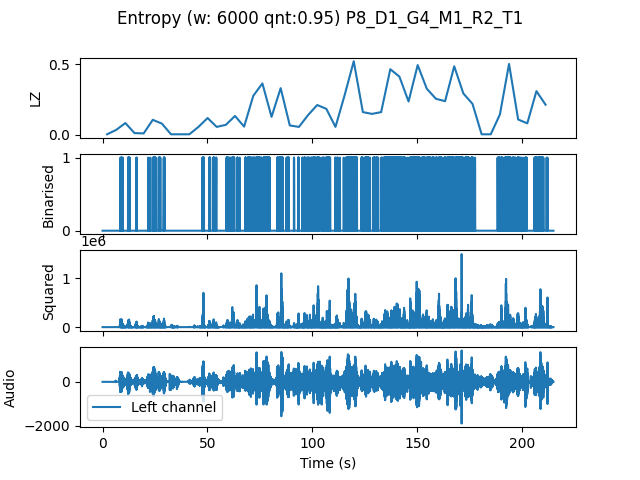

Values plotted in this chart, from the file beside it:
, t0, LZ, CTW
mean, 296180, 0.1779, 0.3181
0.0, 0.0, 0.004184, 0.0004299
4.354, 4.354, 0.03556, 0.07284
8.707, 8.707, 0.08367, 0.1045
13.06, 13.06, 0.01255, 0.01211
17.41, 17.41, 0.01046, 0.03205
21.77, 21.77, 0.1067, 0.174
26.12, 26.12, 0.07949, 0.1389
30.48, 30.48, 0.004184, 0.0004299
34.83, 34.83, 0.004184, 0.0004299
39.18, 39.18, 0.004184, 0.0004299
43.54, 43.54, 0.05648, 0.2142
47.89, 47.89, 0.1192, 0.6486
52.24, 52.24, 0.05648, 0.09621
56.6, 56.6, 0.07112, 0.1464
60.95, 60.95, 0.1339, 0.3525
65.31, 65.31, 0.05857, 0.1144
69.66, 69.66, 0.2761, 0.4193
74.01, 74.01, 0.364, 0.496
78.37, 78.37, 0.1276, 0.349
82.72, 82.72, 0.3305, 0.6406
87.07, 87.07, 0.06694, 0.1119
91.43, 91.43, 0.05648, 0.0811
95.78, 95.78, 0.1402, 0.1723
100.1, 100.1, 0.2113, 0.2818
104.5, 104.5, 0.1841, 0.2206
108.8, 108.8, 0.05648, 0.06475
113.2, 113.2, 0.2803, 0.6331
117.6, 117.6, 0.5209, 1.076
121.9, 121.9, 0.1611, 0.2028
126.3, 126.3, 0.1485, 0.2753
130.6, 130.6, 0.1611, 0.4311
135, 135, 0.4644, 0.585
139.3, 139.3, 0.4121, 0.4482
143.7, 143.7, 0.2364, 0.3514
148, 148, 0.4937, 0.6905
152.4, 152.4, 0.3263, 0.6617
156.7, 156.7, 0.2552, 0.4874
161.1, 161.1, 0.2385, 0.3172
165.4, 165.4, 0.4853, 0.9414
169.8, 169.8, 0.2929, 0.3968
174.1, 174.1, 0.2196, 0.7139
178.5, 178.5, 0.004184, 0.0004299
182.9, 182.9, 0.004184, 0.0004299
187.2, 187.2, 0.1443, 0.2408
191.6, 191.6, 0.502, 0.5493
195.9, 195.9, 0.1088, 0.1523
200.3, 200.3, 0.08158, 0.1011
204.6, 204.6, 0.3096, 1.026
209, 209, 0.2134, 0.3591
